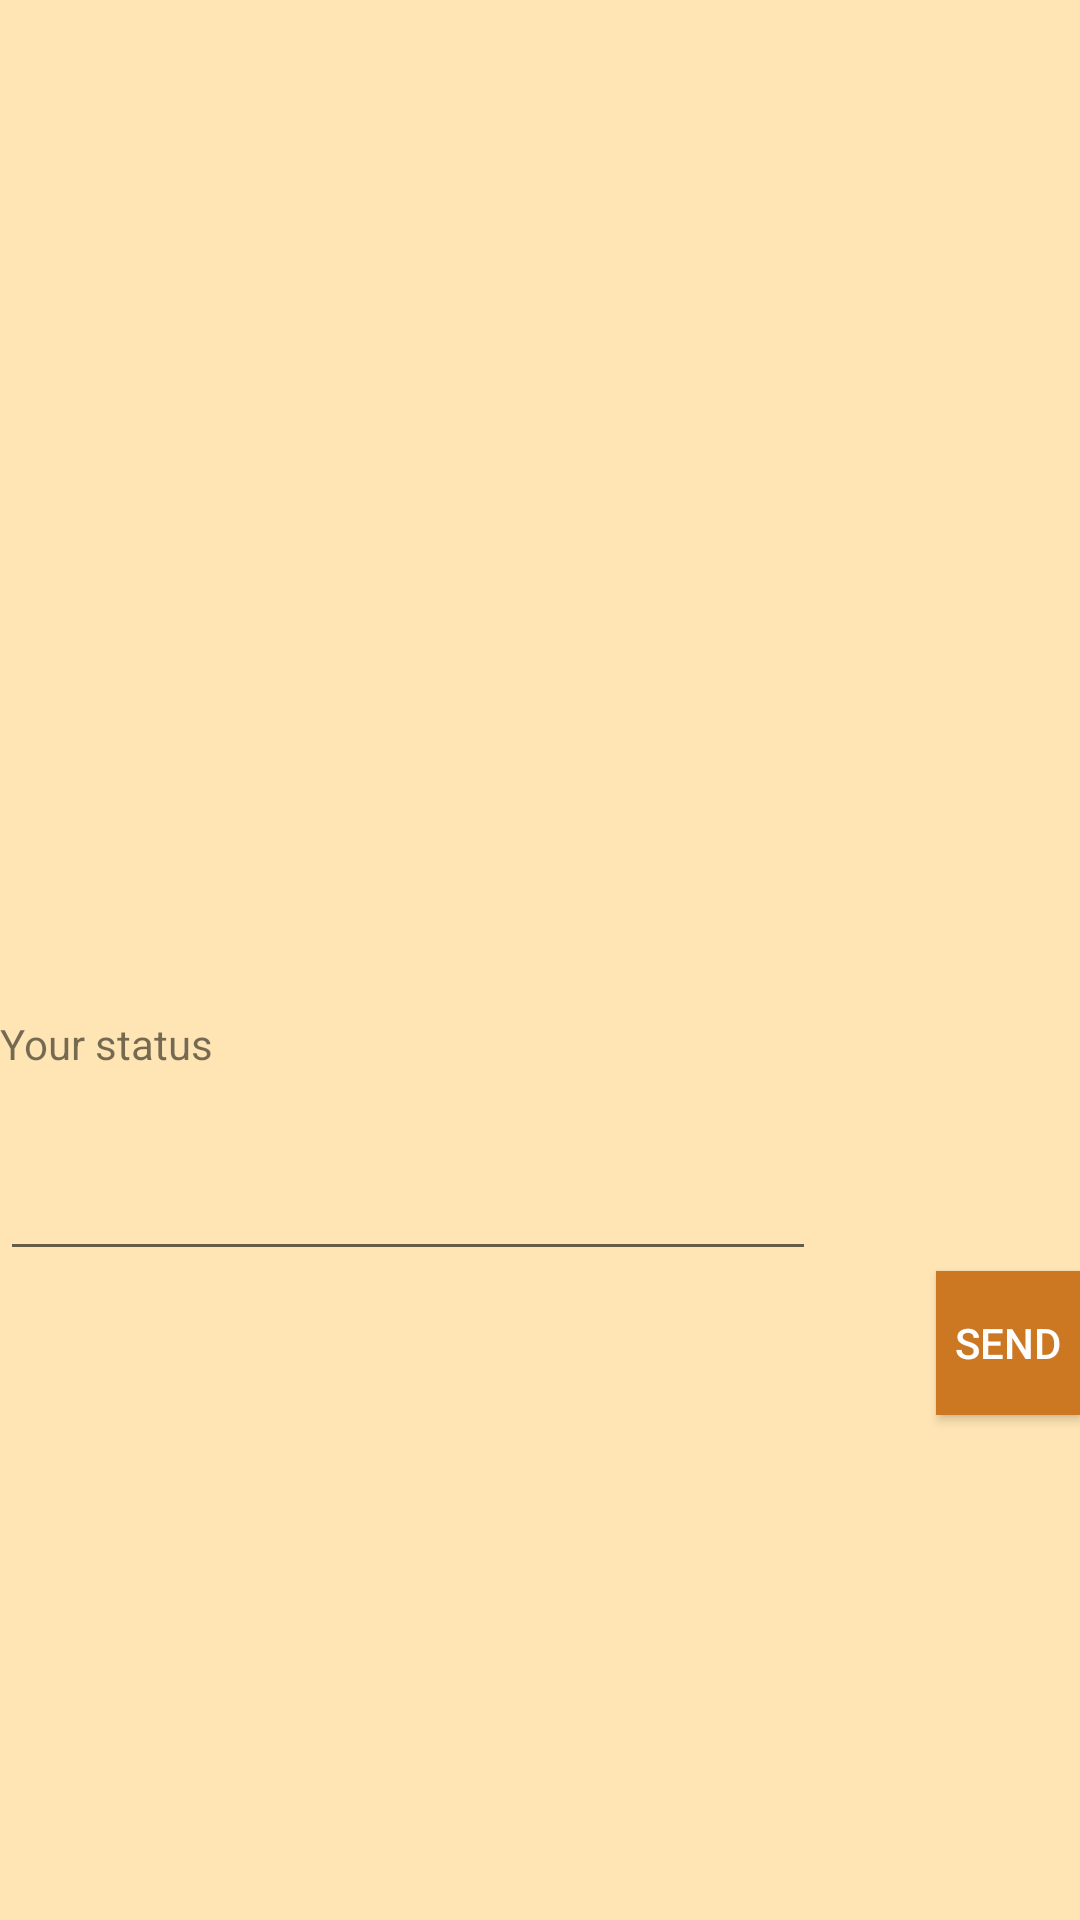

This screen was rendered from an Android layout file. Write that file and the resources it references.
<!-- AndroidManifest.xml: application theme Theme.Styled -->
<!-- res/layout/fragment_profile.xml -->
<?xml version="1.0" encoding="utf-8"?>
<LinearLayout xmlns:android="http://schemas.android.com/apk/res/android"
    android:layout_width="match_parent"
    android:layout_height="match_parent"
    android:background="@color/sec_color"
    android:orientation="vertical"
    android:weightSum="1">

    <ImageView
        android:id="@+id/icon"
        android:layout_width="match_parent"
        android:layout_height="217dp"
        android:src="@drawable/nophoto"
        android:layout_weight="0.42" />

    <TextView
        android:layout_width="175dp"
        android:layout_height="44dp"
        android:text="Your status"
        android:id="@+id/textView" />

    <EditText
        android:layout_width="272dp"
        android:layout_height="wrap_content"
        android:id="@+id/editText" />

    <Button
        style="?android:attr/buttonStyleSmall"
        android:layout_width="wrap_content"
        android:layout_height="wrap_content"
        android:text="Send"
        android:id="@+id/button"
        android:layout_alignParentTop="true"
        android:layout_alignParentEnd="true"
        android:onClick="myButtonClickListener"
        android:background="@color/navpage_color"
        android:textColor="@color/white"
        android:layout_gravity="right" />

</LinearLayout>
<!-- resources referenced by this layout -->
<resources>
  <color name="navpage_color">#CC7722</color>
  <color name="sec_color">#FFE5B4</color>
  <color name="white">#FFFFFFFF</color>
  <style name="Theme.Styled" parent="Theme.AppCompat.Light.DarkActionBar">
          <item name="android:actionBarStyle">@style/Widget.Styled.ActionBar</item>
          <item name="actionBarStyle">@style/Widget.Styled.ActionBar</item>
      </style>
  <style name="Widget.Styled.ActionBar" parent="@style/Theme.AppCompat.Light">
          <item name="android:background">@color/navpage_color</item>
          <item name="background">@color/navpage_color</item>
          <item name="android:titleTextStyle">@style/MyActionBarTitleText</item>
          <item name="titleTextStyle">@style/MyActionBarTitleText</item>
          <item name="android:actionBarTabStyle">@style/MyActionBarTabs</item>
      </style>
  <style name="MyActionBarTitleText" parent="@style/TextAppearance.AppCompat.Widget.ActionBar.Title">
              <item name="android:textColor">@color/white</item>
          </style>
  <style name="MyActionBarTabs" parent="@style/Widget.AppCompat.Light.ActionBar.TabView">
          
          <item name="android:background">@color/navpage_color</item>
          <item name="background">@color/navpage_color</item>
      </style>
</resources>
